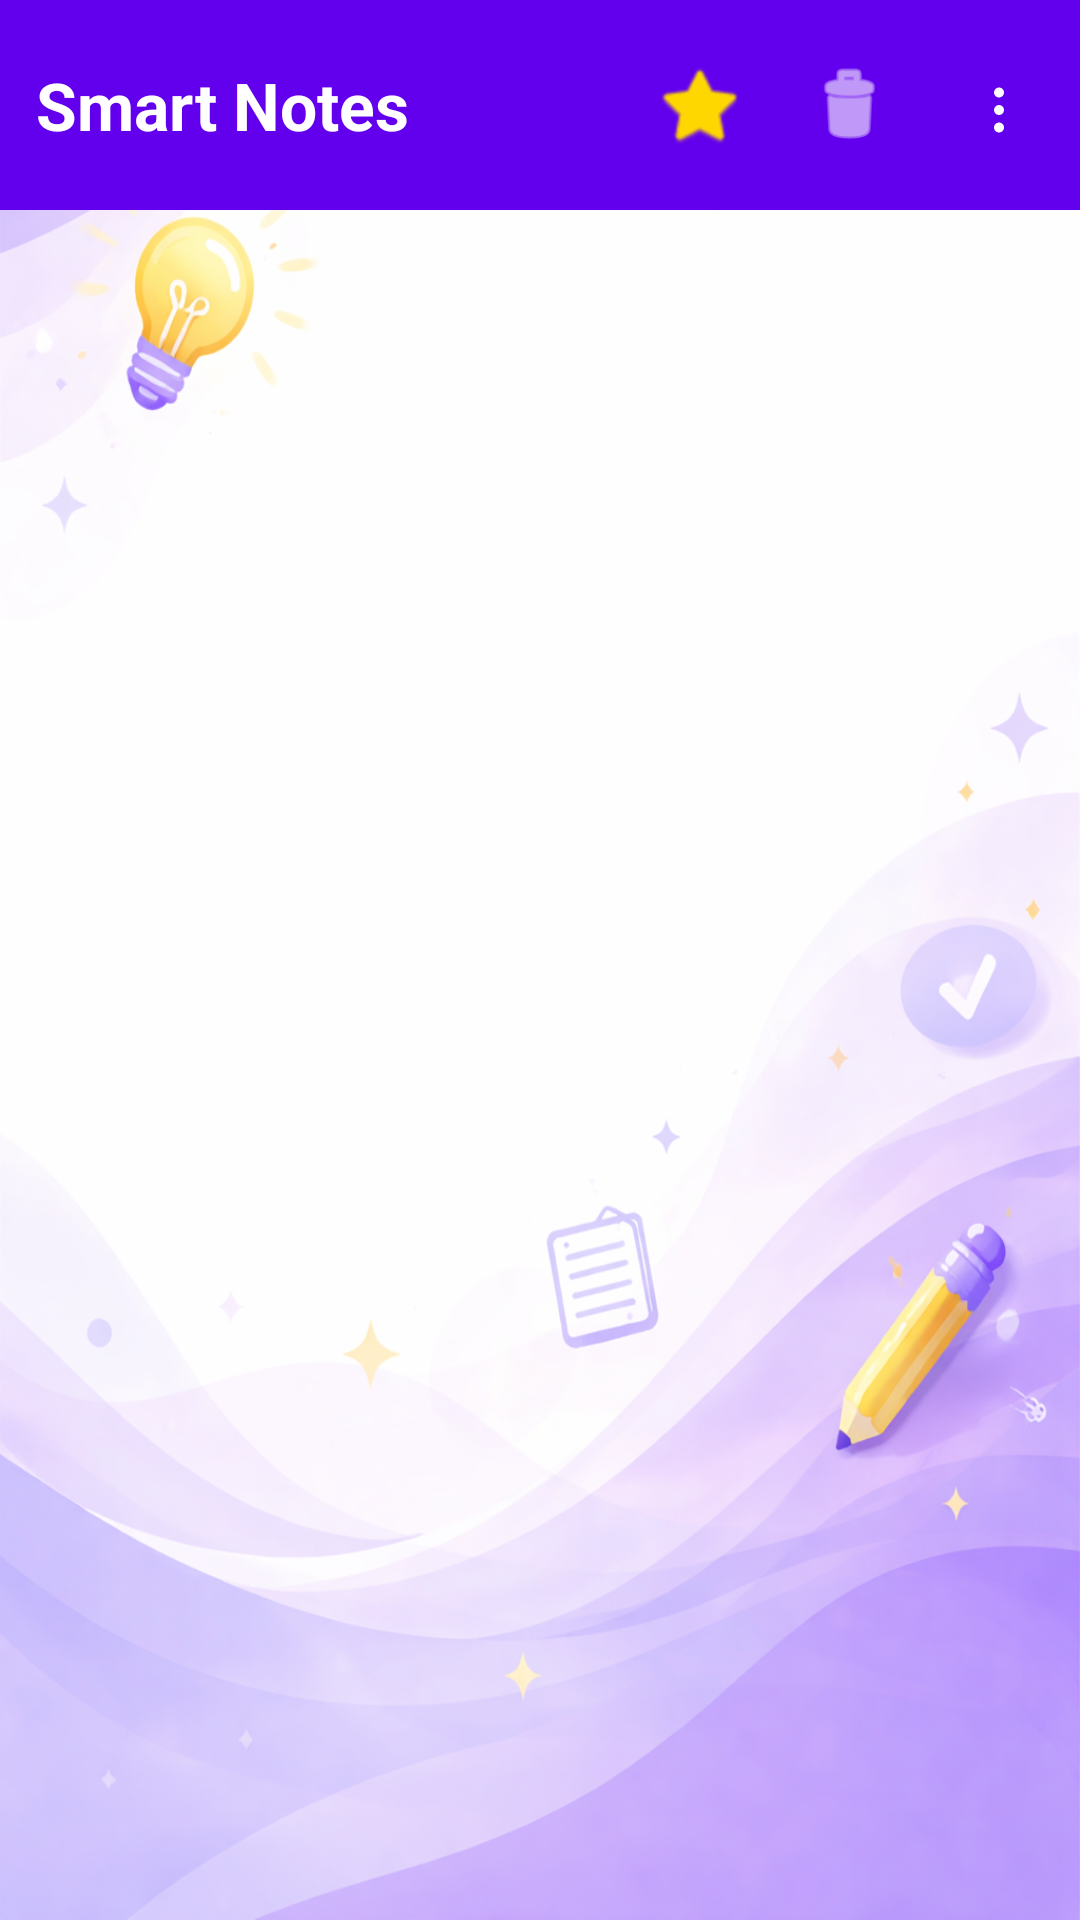

This screen was rendered from an Android layout file. Write that file and the resources it references.
<!-- AndroidManifest.xml: application theme Theme.SmartNotesApp -->
<!-- res/layout/activity_favorites.xml -->
<?xml version="1.0" encoding="utf-8"?>
<RelativeLayout xmlns:android="http://schemas.android.com/apk/res/android"
    android:layout_width="match_parent"
    android:layout_height="match_parent"
    android:background="@drawable/login_registration_bg">

    
    <include
        android:id="@+id/headerLayout"
        layout="@layout/header_layout" />

    
    <TextView
        android:id="@+id/emptyFavText"
        android:text="No Favorite Notes Found ⭐"
        android:textSize="16sp"
        android:textColor="#888"
        android:gravity="center"
        android:visibility="gone"
        android:layout_below="@id/headerLayout"
        android:layout_width="match_parent"
        android:layout_height="match_parent"/>

    
    <ListView
        android:id="@+id/favListView"
        android:layout_below="@id/headerLayout"
        android:layout_width="match_parent"
        android:layout_height="match_parent"
        android:divider="@android:color/transparent"
        android:dividerHeight="12dp"
        android:padding="12dp"/>

</RelativeLayout>
<!-- res/layout/header_layout.xml (included above) -->
<?xml version="1.0" encoding="utf-8"?>
<RelativeLayout xmlns:android="http://schemas.android.com/apk/res/android"
    xmlns:app="http://schemas.android.com/apk/res-auto"
    android:layout_width="match_parent"
    android:layout_height="70dp"
    android:background="#6200EE"
    android:padding="12dp">

    
    <TextView
        android:id="@+id/headerTitle"
        android:text="Smart Notes"
        android:textColor="#FFFFFF"
        android:textSize="22sp"
        android:textStyle="bold"
        android:layout_centerVertical="true"
        android:layout_alignParentStart="true"
        android:layout_width="wrap_content"
        android:layout_height="wrap_content" />

    
    <ImageView
        android:id="@+id/favPageBtn"
        android:src="@android:drawable/btn_star_big_on"
        android:layout_width="30dp"
        android:layout_height="30dp"
        android:layout_marginEnd="100dp"
        android:layout_alignParentEnd="true"
        android:layout_centerVertical="true"
        app:tint="#FFD700" />

    
    <ImageView
        android:id="@+id/recycleBtn"
        android:src="@android:drawable/ic_menu_delete"
        android:layout_width="30dp"
        android:layout_height="30dp"
        android:layout_marginEnd="50dp"
        android:layout_alignParentEnd="true"
        android:layout_centerVertical="true"
        app:tint="#FFFFFF" />

    <ImageView
        android:id="@+id/menuBtn"
        android:src="@drawable/ic_more_vert"
        android:layout_width="30dp"
        android:layout_height="30dp"
        android:layout_alignParentEnd="true"
        android:layout_centerVertical="true"
        android:padding="5dp"
        app:tint="#FFFFFF" />

</RelativeLayout>
<!-- resources referenced by this layout -->
<resources>
  <!-- drawable ic_more_vert (drawable) -->
  <vector xmlns:android="http://schemas.android.com/apk/res/android"
      android:width="24dp"
      android:height="24dp"
      android:viewportWidth="24"
      android:viewportHeight="24">
  
      <path
          android:fillColor="#FFFFFF"
          android:pathData="M12,5a2,2 0,1 0,0.01 0zM12,12a2,2 0,1 0,0.01 0zM12,19a2,2 0,1 0,0.01 0z"/>
  </vector>
  <!-- drawable login_registration_bg: png bitmap (drawable, 599707 bytes) -->
  <style name="Theme.SmartNotesApp" parent="Theme.AppCompat.Light.NoActionBar">
          <item name="colorPrimary">#6200EE</item>
          <item name="colorPrimaryDark">#3700B3</item>
          <item name="colorAccent">#03DAC5</item>
  
          <item name="alertDialogTheme">@style/CustomAlertDialog</item>
      </style>
  <style name="CustomAlertDialog" parent="Theme.AppCompat.Light.Dialog.Alert">
          <item name="colorAccent">#6200EE</item>
          <item name="android:textColorPrimary">#000000</item>
          <item name="android:background">@android:color/white</item>
      </style>
</resources>
